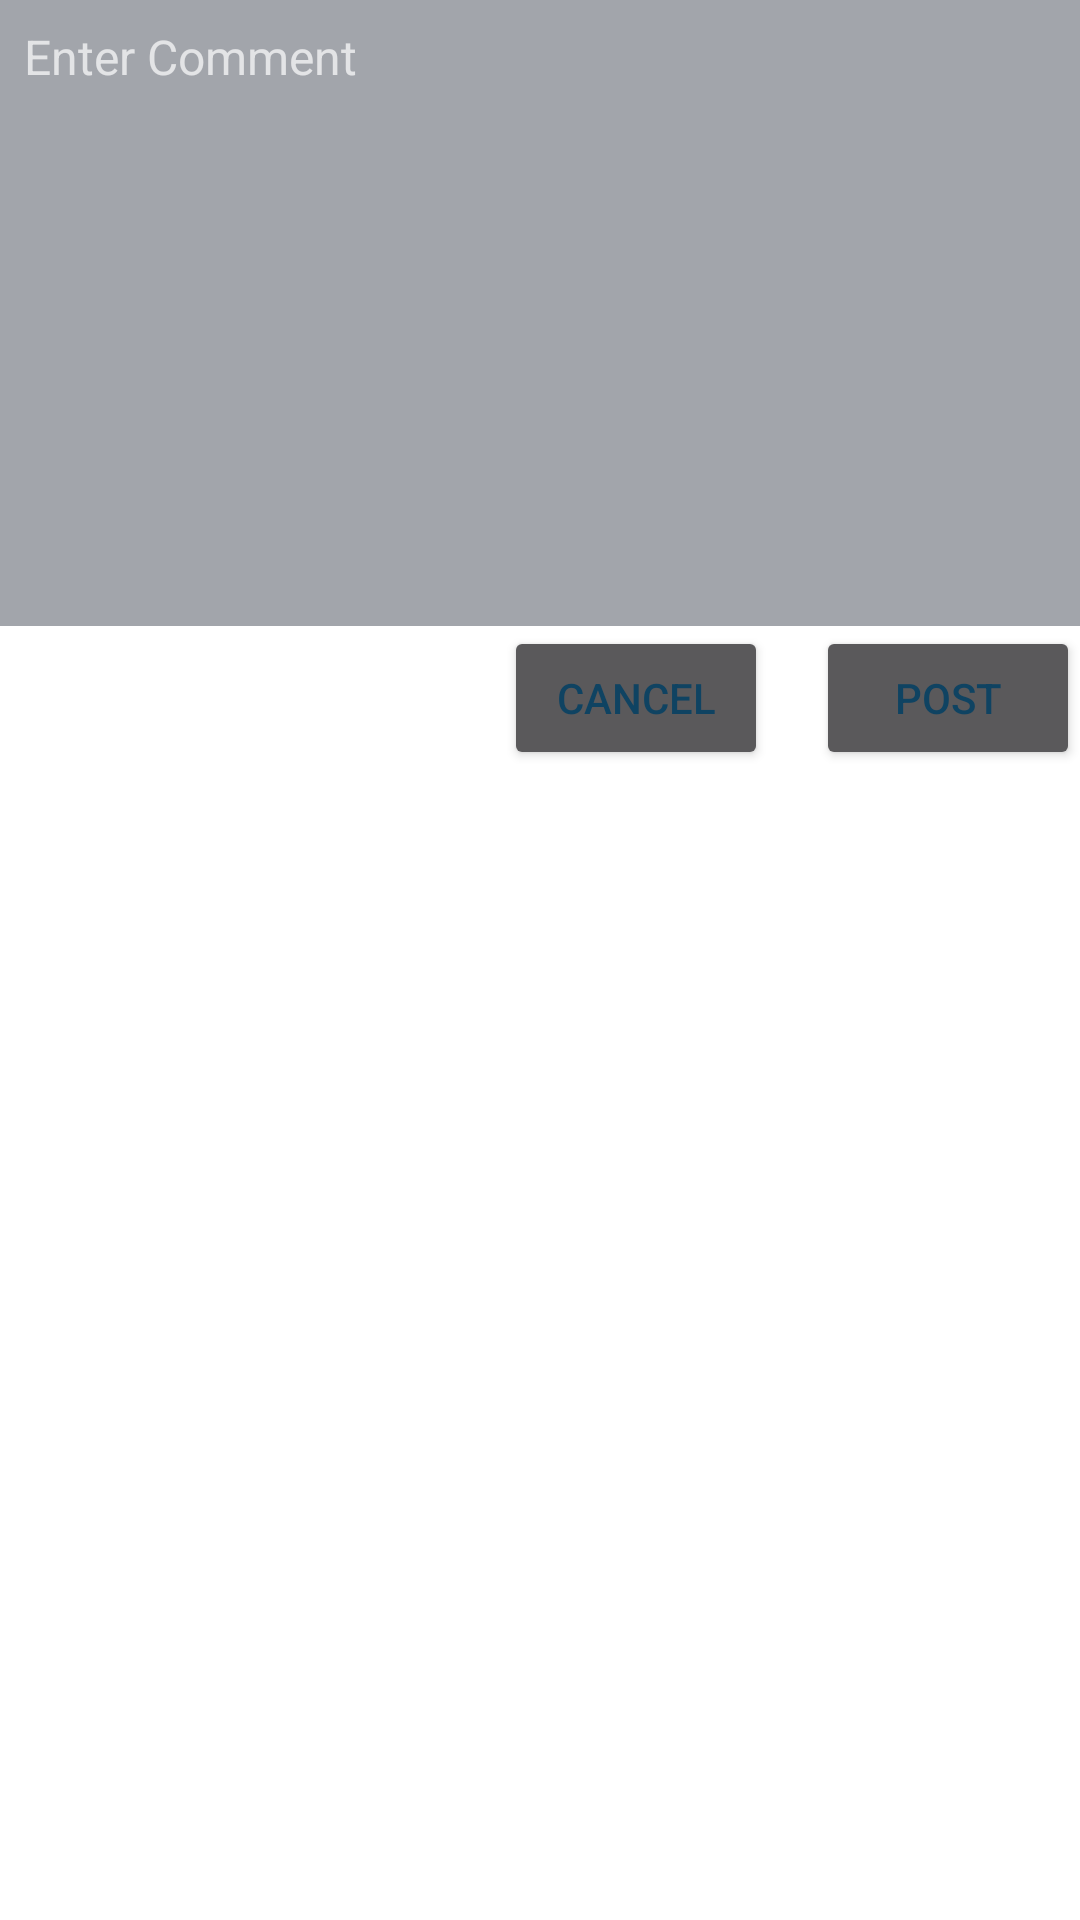

Layout XML and referenced resources for this Android screen:
<!-- AndroidManifest.xml: application theme AppTheme -->
<!-- res/layout/dialog_add_comment.xml -->
<?xml version="1.0" encoding="utf-8"?>
<RelativeLayout
	android:id="@+id/layout_root_add_comment_dialog"
	android:layout_width="match_parent"
	android:layout_height="match_parent"
	xmlns:android="http://schemas.android.com/apk/res/android">

	<EditText
		android:id="@+id/et_comment"
		android:layout_width="match_parent"
		android:layout_height="wrap_content"
		android:background="@color/toolbar_light_trans"
		android:gravity="start|top"
		android:hint="@string/hint_enter_comment"
		android:inputType="text|textMultiLine"
		android:isScrollContainer="true"
		android:lines="10"
		android:maxLines="50"
		android:padding="@dimen/d8"
		android:textColor="@color/primary_dark"
		android:textSize="@dimen/ts16"/>

	<Button
		android:id="@+id/btn_post"
		android:layout_width="wrap_content"
		android:layout_height="wrap_content"
		android:layout_alignParentEnd="true"
		android:layout_below="@+id/et_comment"
		android:text="@string/post"
		android:textColor="@color/primary"/>

	<Button
		android:id="@+id/btn_cancel"
		android:layout_width="wrap_content"
		android:layout_height="wrap_content"
		android:layout_alignBottom="@+id/btn_post"
		android:layout_marginEnd="@dimen/d16"
		android:layout_toStartOf="@+id/btn_post"
		android:text="@string/cancel"
		android:textColor="@color/primary"/>
</RelativeLayout>
<!-- resources referenced by this layout -->
<resources>
  <color name="primary">#0F4362</color>
  <color name="primary_dark">#170f31</color>
  <color name="toolbar_light_trans">#600A1122</color>
  <dimen name="d16">16dp</dimen>
  <dimen name="d8">8dp</dimen>
  <dimen name="ts16">16sp</dimen>
  <string name="cancel">Cancel</string>
  <string name="hint_enter_comment">Enter Comment</string>
  <string name="post">Post</string>
  <style name="AppTheme" parent="Theme.AppCompat.Light.DarkActionBar">
          
          <item name="colorPrimary">@color/primary</item>
          <item name="colorPrimaryDark">@color/primary_dark</item>
          <item name="colorAccent">@color/accent</item>
      </style>
  <color name="accent">#dd4b41</color>
</resources>
